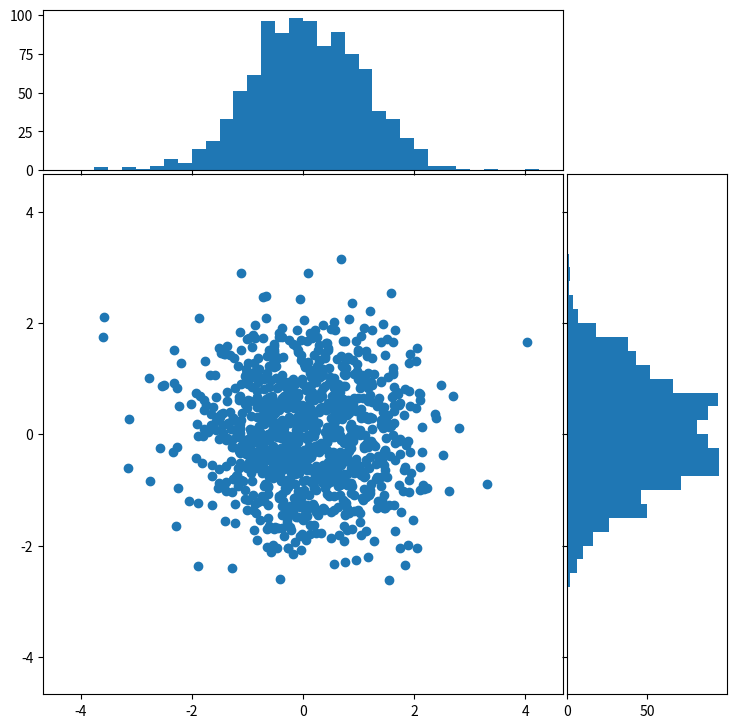

Reproduce this figure in Python.
import numpy as np
import matplotlib.pyplot as plt

# Fixing random state for reproducibility
np.random.seed(19680801)

# some random data
x = np.random.randn(1000)
y = np.random.randn(1000)


def scatter_hist(x, y, ax, ax_histx, ax_histy):
    # no labels
    ax_histx.tick_params(axis="x", labelbottom=False)
    ax_histy.tick_params(axis="y", labelleft=False)

    # the scatter plot:
    ax.scatter(x, y)

    # now determine nice limits by hand:
    binwidth = 0.25
    xymax = max(np.max(np.abs(x)), np.max(np.abs(y)))
    lim = (int(xymax/binwidth) + 1) * binwidth

    bins = np.arange(-lim, lim + binwidth, binwidth)
    ax_histx.hist(x, bins=bins)
    ax_histy.hist(y, bins=bins, orientation='horizontal')

# definitions for the axes
left, width = 0.1, 0.65
bottom, height = 0.1, 0.65
spacing = 0.005


rect_scatter = [left, bottom, width, height]
rect_histx = [left, bottom + height + spacing, width, 0.2]  # 这些其实就是不同的位置
rect_histy = [left + width + spacing, bottom, 0.2, height]

# start with a square Figure
fig = plt.figure(figsize=(8, 8))

ax = fig.add_axes(rect_scatter)
ax_histx = fig.add_axes(rect_histx, sharex=ax)  # oo 明白了这里是指用了ax的sharex的x轴
ax_histy = fig.add_axes(rect_histy, sharey=ax)
# no labels  # 令
ax_histx.tick_params(axis="x", labelbottom=False)
ax_histy.tick_params(axis="y", labelleft=False)

# use the previously defined function
scatter_hist(x, y, ax, ax_histx, ax_histy)

plt.show()